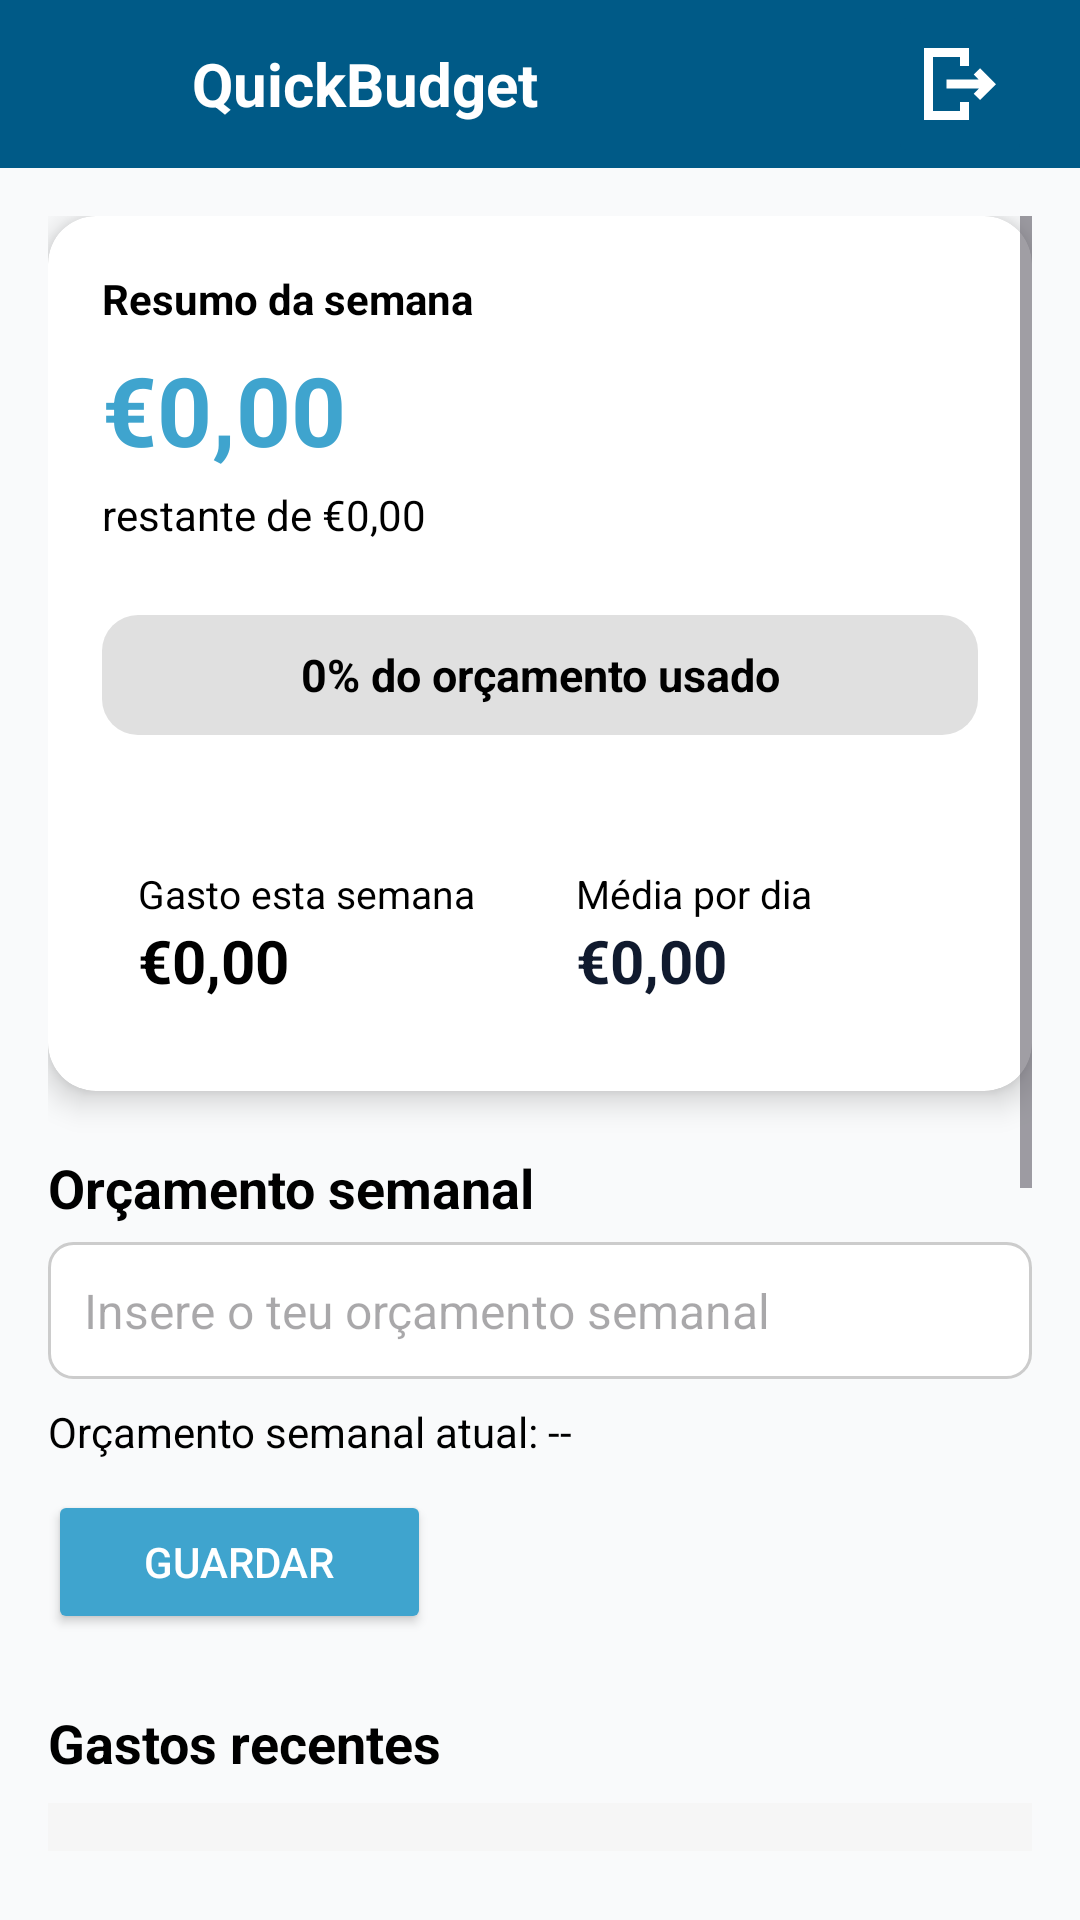

Write the Android layout XML for this screen, with the resource values it uses.
<!-- AndroidManifest.xml: application theme Theme.QuickBudget -->
<!-- res/layout/fragment_dashboard.xml -->
<?xml version="1.0" encoding="utf-8"?>
<LinearLayout xmlns:android="http://schemas.android.com/apk/res/android"
    xmlns:app="http://schemas.android.com/apk/res-auto"
    android:layout_width="match_parent"
    android:layout_height="match_parent"
    android:orientation="vertical"
    android:background="#F9FAFB">

    
    <androidx.appcompat.widget.Toolbar
        android:id="@+id/toolbar_dashboard"
        android:layout_width="match_parent"
        android:layout_height="56dp"
        android:background="@color/primary_color"
        android:elevation="4dp"
        android:paddingStart="16dp"
        android:paddingEnd="16dp">

        <ImageView
            android:layout_width="40dp"
            android:layout_height="40dp"
            android:layout_gravity="center_vertical"
            android:src="@drawable/ic_app_logo"
            android:contentDescription="Logo da app" />

        <TextView
            android:layout_width="wrap_content"
            android:layout_height="wrap_content"
            android:text="QuickBudget"
            android:textColor="#FFFFFF"
            android:textSize="20sp"
            android:textStyle="bold"
            android:layout_gravity="center_vertical"
            android:layout_marginStart="8dp" />

        <ImageButton
            android:id="@+id/buttonExit"
            android:layout_width="wrap_content"
            android:layout_height="match_parent"
            android:src="@drawable/ic_exit"
            android:backgroundTint="@color/primary_color"
            android:padding="12dp"
            android:layout_gravity="end"
            android:layout_marginEnd="0dp" />
    </androidx.appcompat.widget.Toolbar>

    
    <ScrollView
        android:layout_width="match_parent"
        android:layout_height="match_parent"
        android:padding="16dp">

        <LinearLayout
            android:layout_width="match_parent"
            android:layout_height="wrap_content"
            android:orientation="vertical">

            
            <androidx.cardview.widget.CardView
                android:layout_width="match_parent"
                android:layout_height="wrap_content"
                android:layout_marginBottom="20dp"
                app:cardCornerRadius="16dp"
                app:cardElevation="6dp"
                app:cardBackgroundColor="@android:color/white">

                <LinearLayout
                    android:layout_width="match_parent"
                    android:layout_height="wrap_content"
                    android:orientation="vertical"
                    android:padding="18dp">

                    
                    <TextView
                        android:id="@+id/textViewWeekSummary"
                        android:layout_width="wrap_content"
                        android:layout_height="wrap_content"
                        android:text="Resumo da semana"
                        android:textColor="#000000"
                        android:textSize="14sp"
                        android:textStyle="bold" />

                    
                    <TextView
                        android:id="@+id/textViewBudgetRemaining"
                        android:layout_width="wrap_content"
                        android:layout_height="wrap_content"
                        android:layout_marginTop="6dp"
                        android:text="€0,00"
                        android:textColor="#3FA4CE"
                        android:textSize="32sp"
                        android:textStyle="bold" />

                    <TextView
                        android:id="@+id/textViewLeftOf"
                        android:layout_width="wrap_content"
                        android:layout_height="wrap_content"
                        android:layout_marginTop="4dp"
                        android:text="restante de €0,00"
                        android:textColor="#000000"
                        android:textSize="14sp" />

                    
                    <FrameLayout
                        android:layout_width="match_parent"
                        android:layout_height="40dp"
                        android:layout_marginTop="24dp"
                        android:layout_marginBottom="24dp">

                        <ProgressBar
                            android:id="@+id/progressBarBudget"
                            style="?android:attr/progressBarStyleHorizontal"
                            android:layout_width="match_parent"
                            android:layout_height="match_parent"
                            android:max="100"
                            android:progress="0"
                            android:indeterminate="false"
                            android:progressDrawable="@drawable/progress_bar_budget"
                            android:clipToOutline="true" />


                        <TextView
                            android:id="@+id/textViewProgressDetail"
                            android:layout_width="match_parent"
                            android:layout_height="match_parent"
                            android:gravity="center"
                            android:text="0% do orçamento usado"
                            android:textColor="#000000"
                            android:textStyle="bold"
                            android:textSize="15sp" />
                    </FrameLayout>

                    
                    <LinearLayout
                        android:layout_width="match_parent"
                        android:layout_height="wrap_content"
                        android:orientation="horizontal"
                        android:layout_marginTop="8dp">

                        <LinearLayout
                            android:layout_width="0dp"
                            android:layout_height="wrap_content"
                            android:layout_weight="1"
                            android:orientation="vertical"
                            android:padding="12dp">

                            <TextView
                                android:layout_width="wrap_content"
                                android:layout_height="wrap_content"
                                android:text="Gasto esta semana"
                                android:textColor="#000000"
                                android:textSize="13sp" />

                            <TextView
                                android:id="@+id/textViewTotalSpent"
                                android:layout_width="wrap_content"
                                android:layout_height="wrap_content"
                                android:text="€0,00"
                                android:textColor="#000000"
                                android:textSize="20sp"
                                android:textStyle="bold" />
                        </LinearLayout>

                        <LinearLayout
                            android:layout_width="0dp"
                            android:layout_height="wrap_content"
                            android:layout_weight="1"
                            android:orientation="vertical"
                            android:padding="12dp">

                            <TextView
                                android:layout_width="wrap_content"
                                android:layout_height="wrap_content"
                                android:text="Média por dia"
                                android:textColor="#000000"
                                android:textSize="13sp" />

                            <TextView
                                android:id="@+id/textViewAvgDay"
                                android:layout_width="wrap_content"
                                android:layout_height="wrap_content"
                                android:text="€0,00"
                                android:textColor="#101A2E"
                                android:textSize="20sp"
                                android:textStyle="bold" />
                        </LinearLayout>
                    </LinearLayout>
                </LinearLayout>
            </androidx.cardview.widget.CardView>

            
            <TextView
                android:id="@+id/textWeeklyBudgetLabel"
                android:layout_width="wrap_content"
                android:layout_height="wrap_content"
                android:text="Orçamento semanal"
                android:textColor="#000000"
                android:textStyle="bold"
                android:textSize="18sp"
                android:layout_marginBottom="6dp" />

            <EditText
                android:id="@+id/editTextNewBudget"
                android:layout_width="match_parent"
                android:layout_height="wrap_content"
                android:hint="Insere o teu orçamento semanal"
                android:inputType="numberDecimal"
                android:padding="12dp"
                android:background="@drawable/edit_text_background"
                android:textSize="16sp" />

            <TextView
                android:id="@+id/textViewWeeklyBudget"
                android:layout_width="wrap_content"
                android:layout_height="wrap_content"
                android:layout_marginTop="8dp"
                android:text="Orçamento semanal atual: --"
                android:textColor="#000000"
                android:textSize="14sp" />

            <Button
                android:id="@+id/buttonUpdateBudget"
                android:layout_width="wrap_content"
                android:layout_height="wrap_content"
                android:text="Guardar"
                android:backgroundTint="#3FA4CE"
                android:textColor="#FFFF"
                android:layout_marginTop="10dp"
                android:paddingHorizontal="32dp"
                android:paddingVertical="10dp"
                android:layout_gravity="start"
                android:fontFamily="sans-serif-medium" />

            
            <TextView
                android:layout_width="wrap_content"
                android:layout_height="wrap_content"
                android:layout_marginTop="24dp"
                android:text="Gastos recentes"
                android:textColor="#000000"
                android:textStyle="bold"
                android:textSize="18sp" />

            <androidx.recyclerview.widget.RecyclerView
                android:id="@+id/recyclerViewRecentExpenses"
                android:layout_width="match_parent"
                android:layout_height="wrap_content"
                android:layout_marginTop="8dp"
                android:padding="8dp"
                android:background="#F6F6F6" />

            
            <TextView
                android:layout_width="wrap_content"
                android:layout_height="wrap_content"
                android:layout_marginTop="24dp"
                android:text="Despesas por categoria"
                android:textColor="#000000"
                android:textStyle="bold"
                android:textSize="18sp" />

            <com.github.mikephil.charting.charts.PieChart
                android:id="@+id/pieChartCategories"
                android:layout_width="match_parent"
                android:layout_height="350dp"
                android:layout_marginTop="12dp"
                android:layout_marginBottom="24dp" />

        </LinearLayout>
    </ScrollView>
</LinearLayout>
<!-- resources referenced by this layout -->
<resources>
  <color name="primary_color">#005A87</color>
  <!-- drawable edit_text_background (drawable) -->
  <?xml version="1.0" encoding="utf-8"?>
  <shape xmlns:android="http://schemas.android.com/apk/res/android"
      android:shape="rectangle">
  
      <solid android:color="#FFFFFF" />
  
      <corners android:radius="8dp" />
  
      <stroke
          android:width="1dp"
          android:color="#CCCCCC" />
  
      <padding
          android:left="8dp"
          android:top="8dp"
          android:right="8dp"
          android:bottom="8dp" />
  
  </shape>
  <!-- drawable ic_exit (drawable) -->
  <vector xmlns:android="http://schemas.android.com/apk/res/android" android:height="24dp" android:viewportHeight="16" android:viewportWidth="16" android:width="24dp">
        
      <path android:fillColor="#ffffff" android:fillType="evenOdd" android:pathData="M12.207,9H5V7h7.136L11.05,5.914 12.464,4.5 16,8.036l-3.536,3.535 -1.414,-1.414L12.207,9zM10,4H8V2H2v12h6v-2h2v4H0V0h10v4z"/>
      
  </vector>
  <!-- drawable progress_bar_budget (drawable) -->
  <layer-list xmlns:android="http://schemas.android.com/apk/res/android">
      
      <item android:id="@android:id/background">
          <shape android:shape="rectangle">
              <corners android:radius="12dp" />
              <solid android:color="#E0E0E0" /> 
          </shape>
      </item>
  
      
      <item android:id="@android:id/progress">
          <clip>
              <shape android:shape="rectangle">
                  <corners android:radius="16dp" />
                  <solid android:color="#3FA4CE" /> 
              </shape>
          </clip>
      </item>
  </layer-list>
  <style name="Theme.QuickBudget" parent="Base.Theme.QuickBudget" />
  <style name="Base.Theme.QuickBudget" parent="Theme.Material3.DayNight.NoActionBar">
          
          
      </style>
</resources>
